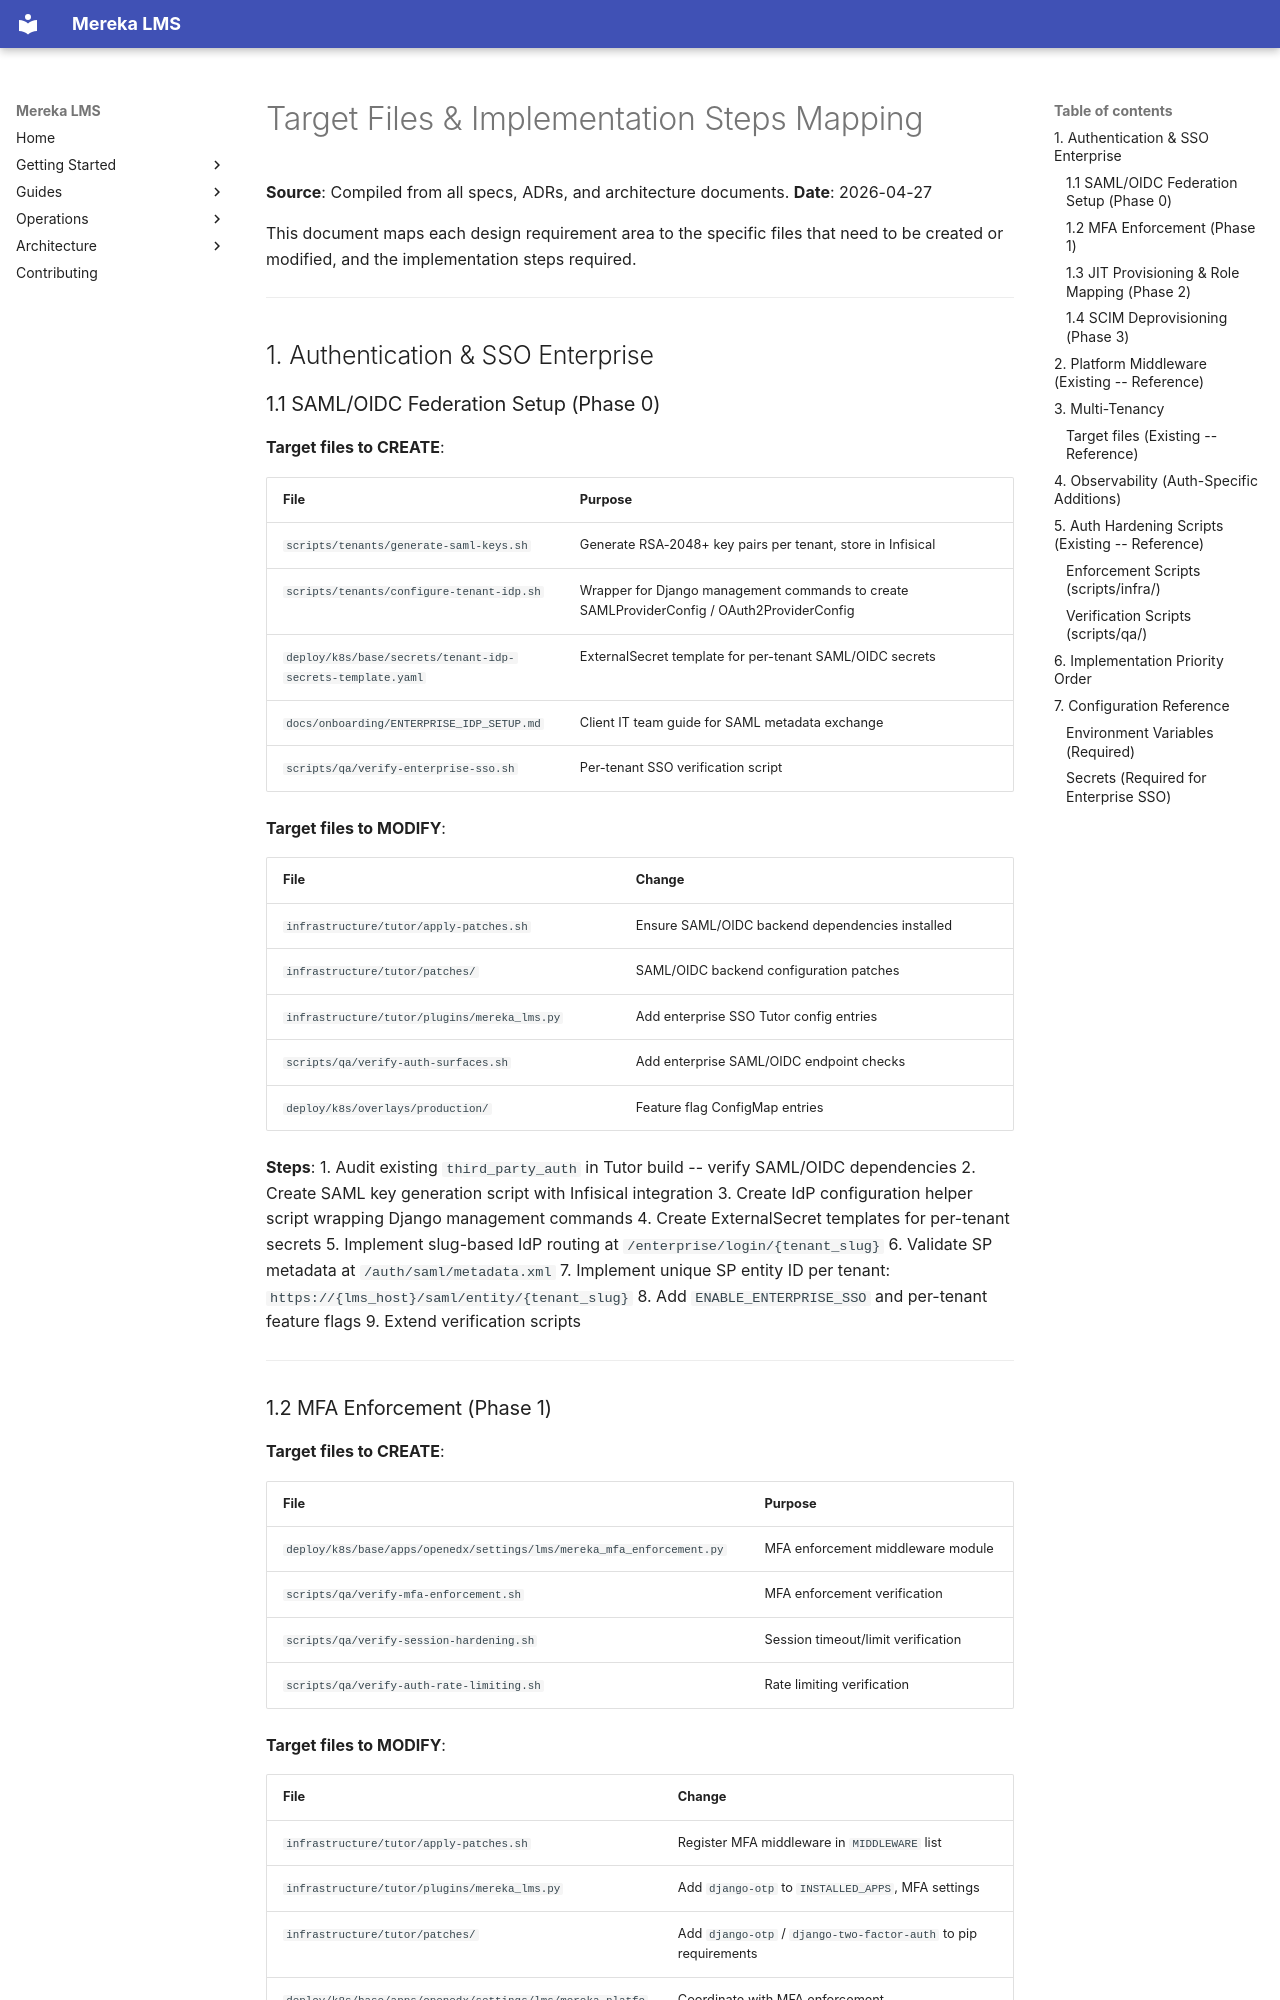

repository: lifeofgurpreet/mereka-lms-prototype · page: compiled-design-docs/03-target-files-mapping/index.html · generator: mkdocs

# Target Files & Implementation Steps Mapping

**Source**: Compiled from all specs, ADRs, and architecture documents.
**Date**: 2026-04-27

This document maps each design requirement area to the specific files that need to be created or modified, and the implementation steps required.

---

## 1. Authentication & SSO Enterprise

### 1.1 SAML/OIDC Federation Setup (Phase 0)

**Target files to CREATE**:

| File | Purpose |
|------|---------|
| `scripts/tenants/generate-saml-keys.sh` | Generate RSA-2048+ key pairs per tenant, store in Infisical |
| `scripts/tenants/configure-tenant-idp.sh` | Wrapper for Django management commands to create SAMLProviderConfig / OAuth2ProviderConfig |
| `deploy/k8s/base/secrets/tenant-idp-secrets-template.yaml` | ExternalSecret template for per-tenant SAML/OIDC secrets |
| `docs/onboarding/ENTERPRISE_IDP_SETUP.md` | Client IT team guide for SAML metadata exchange |
| `scripts/qa/verify-enterprise-sso.sh` | Per-tenant SSO verification script |

**Target files to MODIFY**:

| File | Change |
|------|--------|
| `infrastructure/tutor/apply-patches.sh` | Ensure SAML/OIDC backend dependencies installed |
| `infrastructure/tutor/patches/` | SAML/OIDC backend configuration patches |
| `infrastructure/tutor/plugins/mereka_lms.py` | Add enterprise SSO Tutor config entries |
| `scripts/qa/verify-auth-surfaces.sh` | Add enterprise SAML/OIDC endpoint checks |
| `deploy/k8s/overlays/production/` | Feature flag ConfigMap entries |

**Steps**:
1. Audit existing `third_party_auth` in Tutor build -- verify SAML/OIDC dependencies
2. Create SAML key generation script with Infisical integration
3. Create IdP configuration helper script wrapping Django management commands
4. Create ExternalSecret templates for per-tenant secrets
5. Implement slug-based IdP routing at `/enterprise/login/{tenant_slug}`
6. Validate SP metadata at `/auth/saml/metadata.xml`
7. Implement unique SP entity ID per tenant: `https://{lms_host}/saml/entity/{tenant_slug}`
8. Add `ENABLE_ENTERPRISE_SSO` and per-tenant feature flags
9. Extend verification scripts

---
